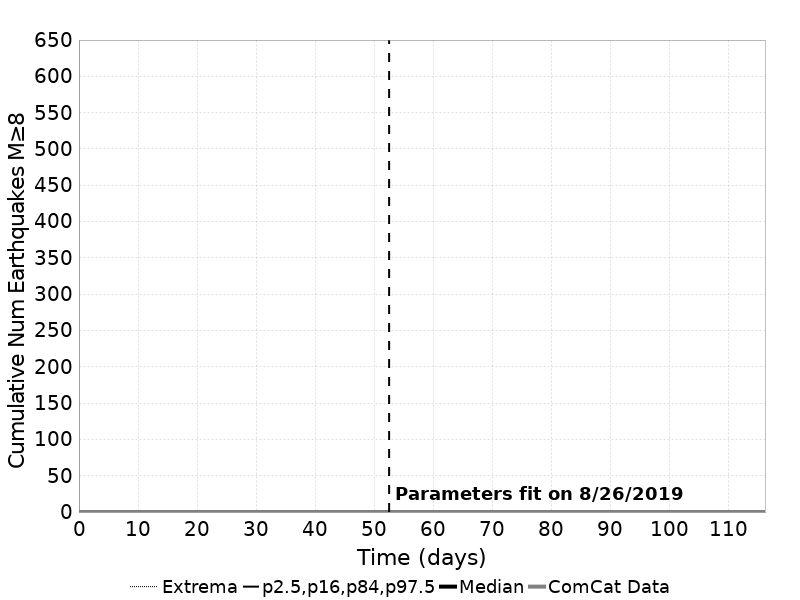

The file beside this chart, header and first rows:
Time (days), ComCat Data, Simulation Mean, Simulation Median, Simulation Mode, Simulation Minimum, Simulation Maximum, 2.5 %-ile, 16 %-ile, 84 %-ile, 97.5 %-ile
0.0, 0.0, 0.0, 0.0, 0.0, 0.0, 0.0, 0.0, 0.0, 0.0, 0.0
0.2329, 0.0, 3.6E-4, 0.0, 0.0, 0.0, 1.0, 0.0, 0.0, 0.0, 0.0
0.4658, 0.0, 4.1E-4, 0.0, 0.0, 0.0, 1.0, 0.0, 0.0, 0.0, 0.0
0.6988, 0.0, 4.7E-4, 0.0, 0.0, 0.0, 1.0, 0.0, 0.0, 0.0, 0.0
0.9317, 0.0, 4.9E-4, 0.0, 0.0, 0.0, 1.0, 0.0, 0.0, 0.0, 0.0
1.165, 0.0, 5.0E-4, 0.0, 0.0, 0.0, 1.0, 0.0, 0.0, 0.0, 0.0
1.398, 0.0, 5.1E-4, 0.0, 0.0, 0.0, 1.0, 0.0, 0.0, 0.0, 0.0
1.63, 0.0, 5.2E-4, 0.0, 0.0, 0.0, 1.0, 0.0, 0.0, 0.0, 0.0
1.863, 0.0, 5.4E-4, 0.0, 0.0, 0.0, 1.0, 0.0, 0.0, 0.0, 0.0
2.096, 0.0, 5.5E-4, 0.0, 0.0, 0.0, 1.0, 0.0, 0.0, 0.0, 0.0
2.329, 0.0, 5.6E-4, 0.0, 0.0, 0.0, 2.0, 0.0, 0.0, 0.0, 0.0
2.562, 0.0, 5.8E-4, 0.0, 0.0, 0.0, 2.0, 0.0, 0.0, 0.0, 0.0
2.795, 0.0, 6.0E-4, 0.0, 0.0, 0.0, 2.0, 0.0, 0.0, 0.0, 0.0
3.028, 0.0, 6.1E-4, 0.0, 0.0, 0.0, 2.0, 0.0, 0.0, 0.0, 0.0
3.261, 0.0, 6.3E-4, 0.0, 0.0, 0.0, 2.0, 0.0, 0.0, 0.0, 0.0
3.494, 0.0, 6.6E-4, 0.0, 0.0, 0.0, 2.0, 0.0, 0.0, 0.0, 0.0
3.727, 0.0, 6.7E-4, 0.0, 0.0, 0.0, 2.0, 0.0, 0.0, 0.0, 0.0
3.96, 0.0, 6.7E-4, 0.0, 0.0, 0.0, 2.0, 0.0, 0.0, 0.0, 0.0
4.193, 0.0, 6.7E-4, 0.0, 0.0, 0.0, 2.0, 0.0, 0.0, 0.0, 0.0
4.425, 0.0, 6.9E-4, 0.0, 0.0, 0.0, 2.0, 0.0, 0.0, 0.0, 0.0
4.658, 0.0, 6.9E-4, 0.0, 0.0, 0.0, 2.0, 0.0, 0.0, 0.0, 0.0
4.891, 0.0, 7.0E-4, 0.0, 0.0, 0.0, 2.0, 0.0, 0.0, 0.0, 0.0
5.124, 0.0, 7.0E-4, 0.0, 0.0, 0.0, 2.0, 0.0, 0.0, 0.0, 0.0
5.357, 0.0, 7.1E-4, 0.0, 0.0, 0.0, 2.0, 0.0, 0.0, 0.0, 0.0
5.59, 0.0, 7.1E-4, 0.0, 0.0, 0.0, 2.0, 0.0, 0.0, 0.0, 0.0
5.823, 0.0, 7.1E-4, 0.0, 0.0, 0.0, 2.0, 0.0, 0.0, 0.0, 0.0
6.056, 0.0, 7.3E-4, 0.0, 0.0, 0.0, 2.0, 0.0, 0.0, 0.0, 0.0
6.289, 0.0, 7.3E-4, 0.0, 0.0, 0.0, 2.0, 0.0, 0.0, 0.0, 0.0
6.522, 0.0, 7.5E-4, 0.0, 0.0, 0.0, 2.0, 0.0, 0.0, 0.0, 0.0
6.755, 0.0, 7.5E-4, 0.0, 0.0, 0.0, 2.0, 0.0, 0.0, 0.0, 0.0
6.988, 0.0, 7.5E-4, 0.0, 0.0, 0.0, 2.0, 0.0, 0.0, 0.0, 0.0
7.22, 0.0, 7.5E-4, 0.0, 0.0, 0.0, 2.0, 0.0, 0.0, 0.0, 0.0
7.453, 0.0, 7.6E-4, 0.0, 0.0, 0.0, 2.0, 0.0, 0.0, 0.0, 0.0
7.686, 0.0, 7.6E-4, 0.0, 0.0, 0.0, 2.0, 0.0, 0.0, 0.0, 0.0
7.919, 0.0, 7.6E-4, 0.0, 0.0, 0.0, 2.0, 0.0, 0.0, 0.0, 0.0
8.152, 0.0, 7.7E-4, 0.0, 0.0, 0.0, 2.0, 0.0, 0.0, 0.0, 0.0
8.385, 0.0, 7.8E-4, 0.0, 0.0, 0.0, 2.0, 0.0, 0.0, 0.0, 0.0
8.618, 0.0, 7.9E-4, 0.0, 0.0, 0.0, 2.0, 0.0, 0.0, 0.0, 0.0
8.851, 0.0, 7.9E-4, 0.0, 0.0, 0.0, 2.0, 0.0, 0.0, 0.0, 0.0
9.084, 0.0, 8.0E-4, 0.0, 0.0, 0.0, 2.0, 0.0, 0.0, 0.0, 0.0
9.317, 0.0, 8.0E-4, 0.0, 0.0, 0.0, 2.0, 0.0, 0.0, 0.0, 0.0
9.55, 0.0, 8.0E-4, 0.0, 0.0, 0.0, 2.0, 0.0, 0.0, 0.0, 0.0
9.783, 0.0, 8.0E-4, 0.0, 0.0, 0.0, 2.0, 0.0, 0.0, 0.0, 0.0
10.02, 0.0, 8.0E-4, 0.0, 0.0, 0.0, 2.0, 0.0, 0.0, 0.0, 0.0
10.25, 0.0, 8.1E-4, 0.0, 0.0, 0.0, 2.0, 0.0, 0.0, 0.0, 0.0
10.48, 0.0, 8.1E-4, 0.0, 0.0, 0.0, 2.0, 0.0, 0.0, 0.0, 0.0
10.71, 0.0, 8.2E-4, 0.0, 0.0, 0.0, 2.0, 0.0, 0.0, 0.0, 0.0
10.95, 0.0, 8.2E-4, 0.0, 0.0, 0.0, 2.0, 0.0, 0.0, 0.0, 0.0
11.18, 0.0, 8.3E-4, 0.0, 0.0, 0.0, 2.0, 0.0, 0.0, 0.0, 0.0
11.41, 0.0, 8.3E-4, 0.0, 0.0, 0.0, 2.0, 0.0, 0.0, 0.0, 0.0
11.65, 0.0, 8.3E-4, 0.0, 0.0, 0.0, 2.0, 0.0, 0.0, 0.0, 0.0
11.88, 0.0, 8.3E-4, 0.0, 0.0, 0.0, 2.0, 0.0, 0.0, 0.0, 0.0
12.11, 0.0, 8.3E-4, 0.0, 0.0, 0.0, 2.0, 0.0, 0.0, 0.0, 0.0
12.34, 0.0, 8.3E-4, 0.0, 0.0, 0.0, 2.0, 0.0, 0.0, 0.0, 0.0
12.58, 0.0, 8.3E-4, 0.0, 0.0, 0.0, 2.0, 0.0, 0.0, 0.0, 0.0
12.81, 0.0, 8.3E-4, 0.0, 0.0, 0.0, 2.0, 0.0, 0.0, 0.0, 0.0
13.04, 0.0, 8.3E-4, 0.0, 0.0, 0.0, 2.0, 0.0, 0.0, 0.0, 0.0
13.28, 0.0, 8.4E-4, 0.0, 0.0, 0.0, 2.0, 0.0, 0.0, 0.0, 0.0
13.51, 0.0, 8.5E-4, 0.0, 0.0, 0.0, 2.0, 0.0, 0.0, 0.0, 0.0
13.74, 0.0, 8.6E-4, 0.0, 0.0, 0.0, 2.0, 0.0, 0.0, 0.0, 0.0
... 440 more rows
